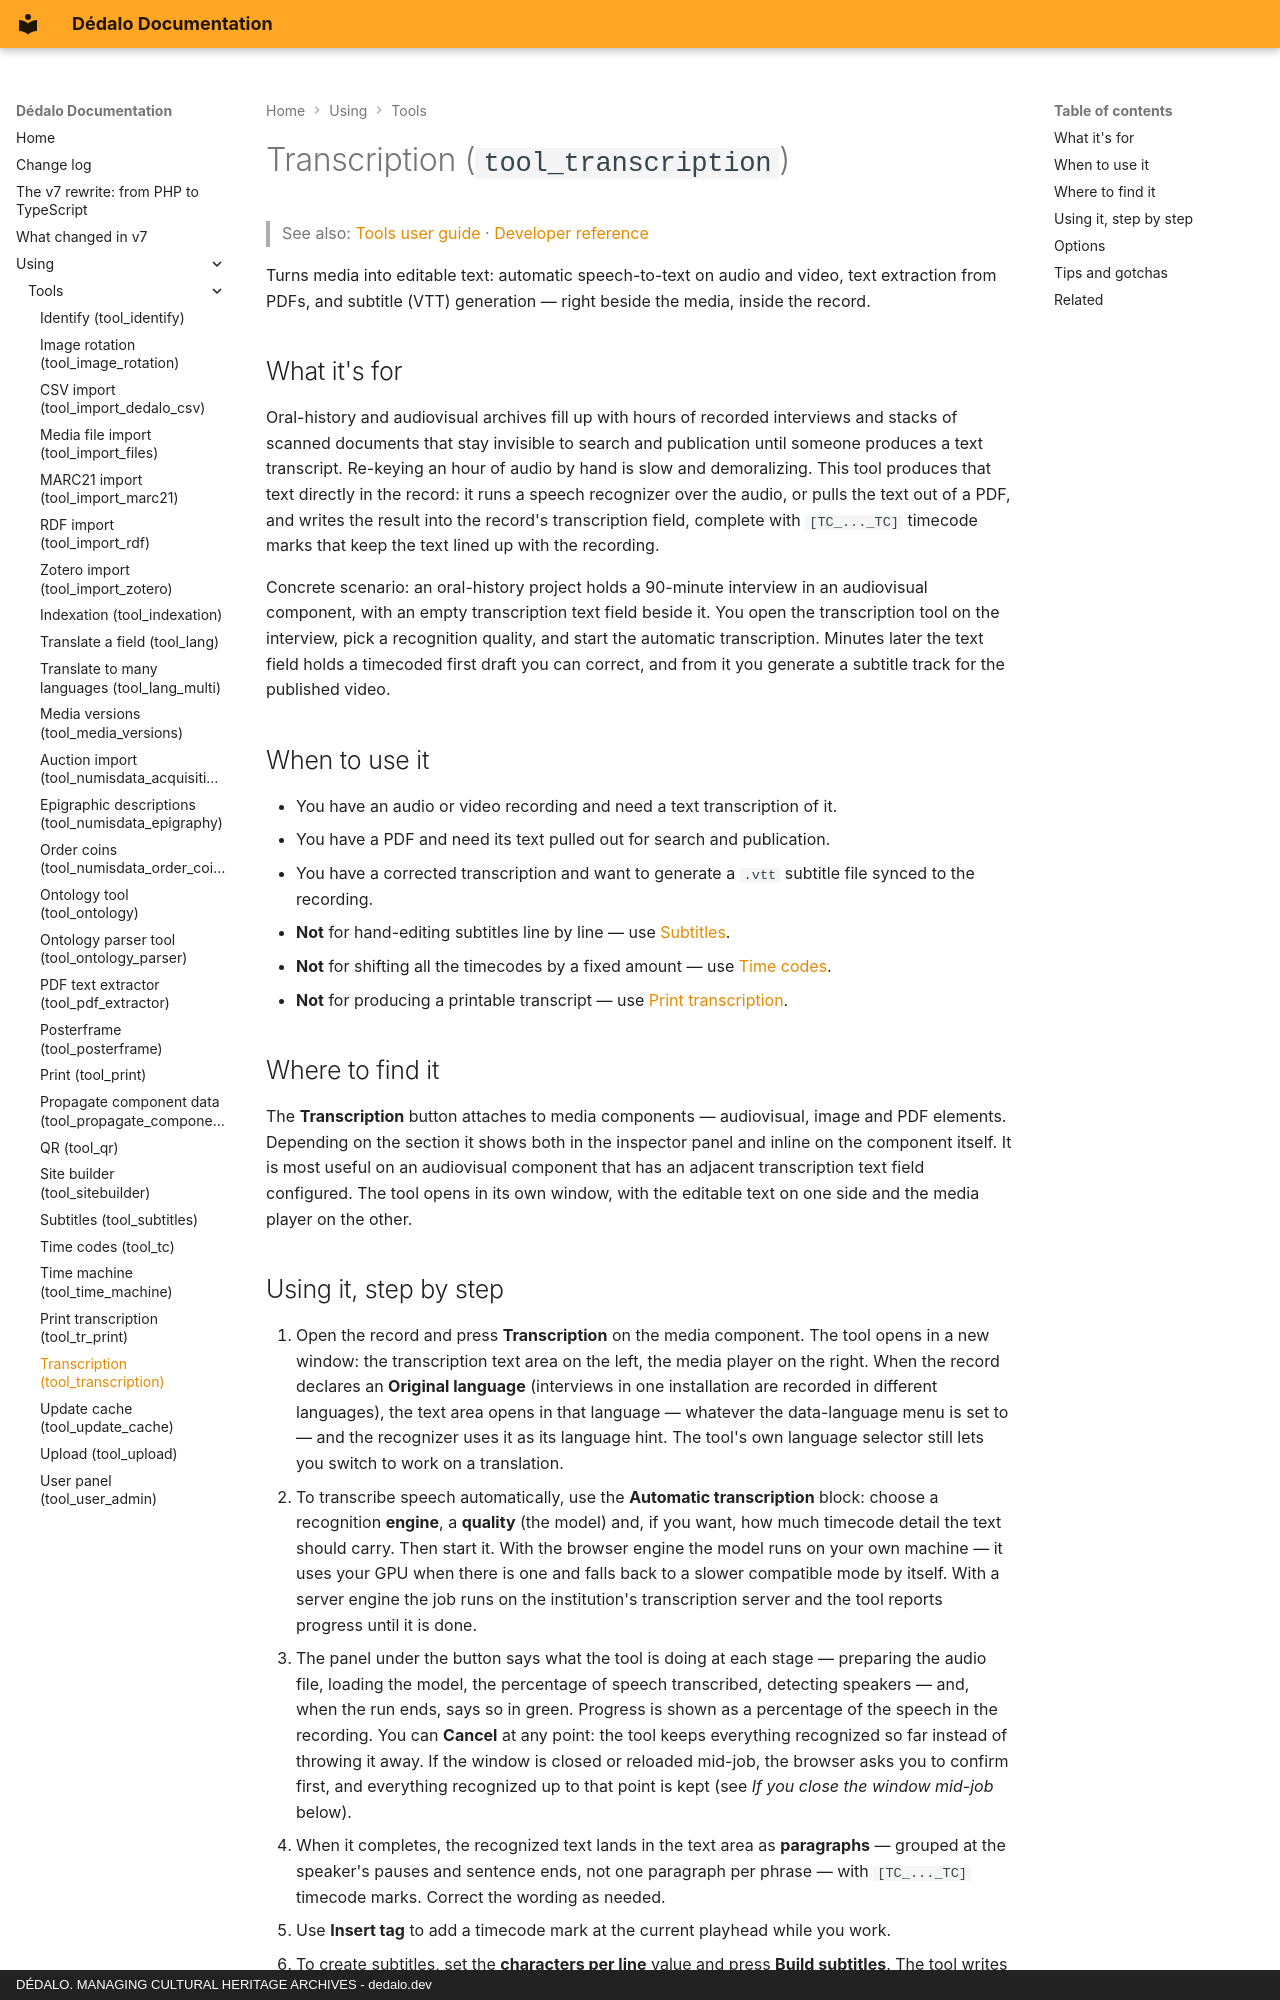

repository: dedalia-org/dedalo · page: using/tools/using_transcription/index.html · generator: mkdocs · copyright: DÉDALO. MANAGING CULTURAL HERITAGE ARCHIVES - dedalo.dev

# Transcription (`tool_transcription`)

> See also: [Tools user guide](index.md) · [Developer reference](../../development/tools/reference/tool_transcription.md)

Turns media into editable text: automatic speech-to-text on audio and video, text extraction from PDFs, and subtitle (VTT) generation — right beside the media, inside the record.

## What it's for

Oral-history and audiovisual archives fill up with hours of recorded interviews and stacks of scanned documents that stay invisible to search and publication until someone produces a text transcript. Re-keying an hour of audio by hand is slow and demoralizing. This tool produces that text directly in the record: it runs a speech recognizer over the audio, or pulls the text out of a PDF, and writes the result into the record's transcription field, complete with `[TC_..._TC]` timecode marks that keep the text lined up with the recording.

Concrete scenario: an oral-history project holds a 90-minute interview in an audiovisual component, with an empty transcription text field beside it. You open the transcription tool on the interview, pick a recognition quality, and start the automatic transcription. Minutes later the text field holds a timecoded first draft you can correct, and from it you generate a subtitle track for the published video.

## When to use it

- You have an audio or video recording and need a text transcription of it.
- You have a PDF and need its text pulled out for search and publication.
- You have a corrected transcription and want to generate a `.vtt` subtitle file synced to the recording.
- **Not** for hand-editing subtitles line by line — use [Subtitles](using_subtitles.md).
- **Not** for shifting all the timecodes by a fixed amount — use [Time codes](using_tc.md).
- **Not** for producing a printable transcript — use [Print transcription](using_tr_print.md).

## Where to find it

The **Transcription** button attaches to media components — audiovisual, image and PDF elements. Depending on the section it shows both in the inspector panel and inline on the component itself. It is most useful on an audiovisual component that has an adjacent transcription text field configured. The tool opens in its own window, with the editable text on one side and the media player on the other.
